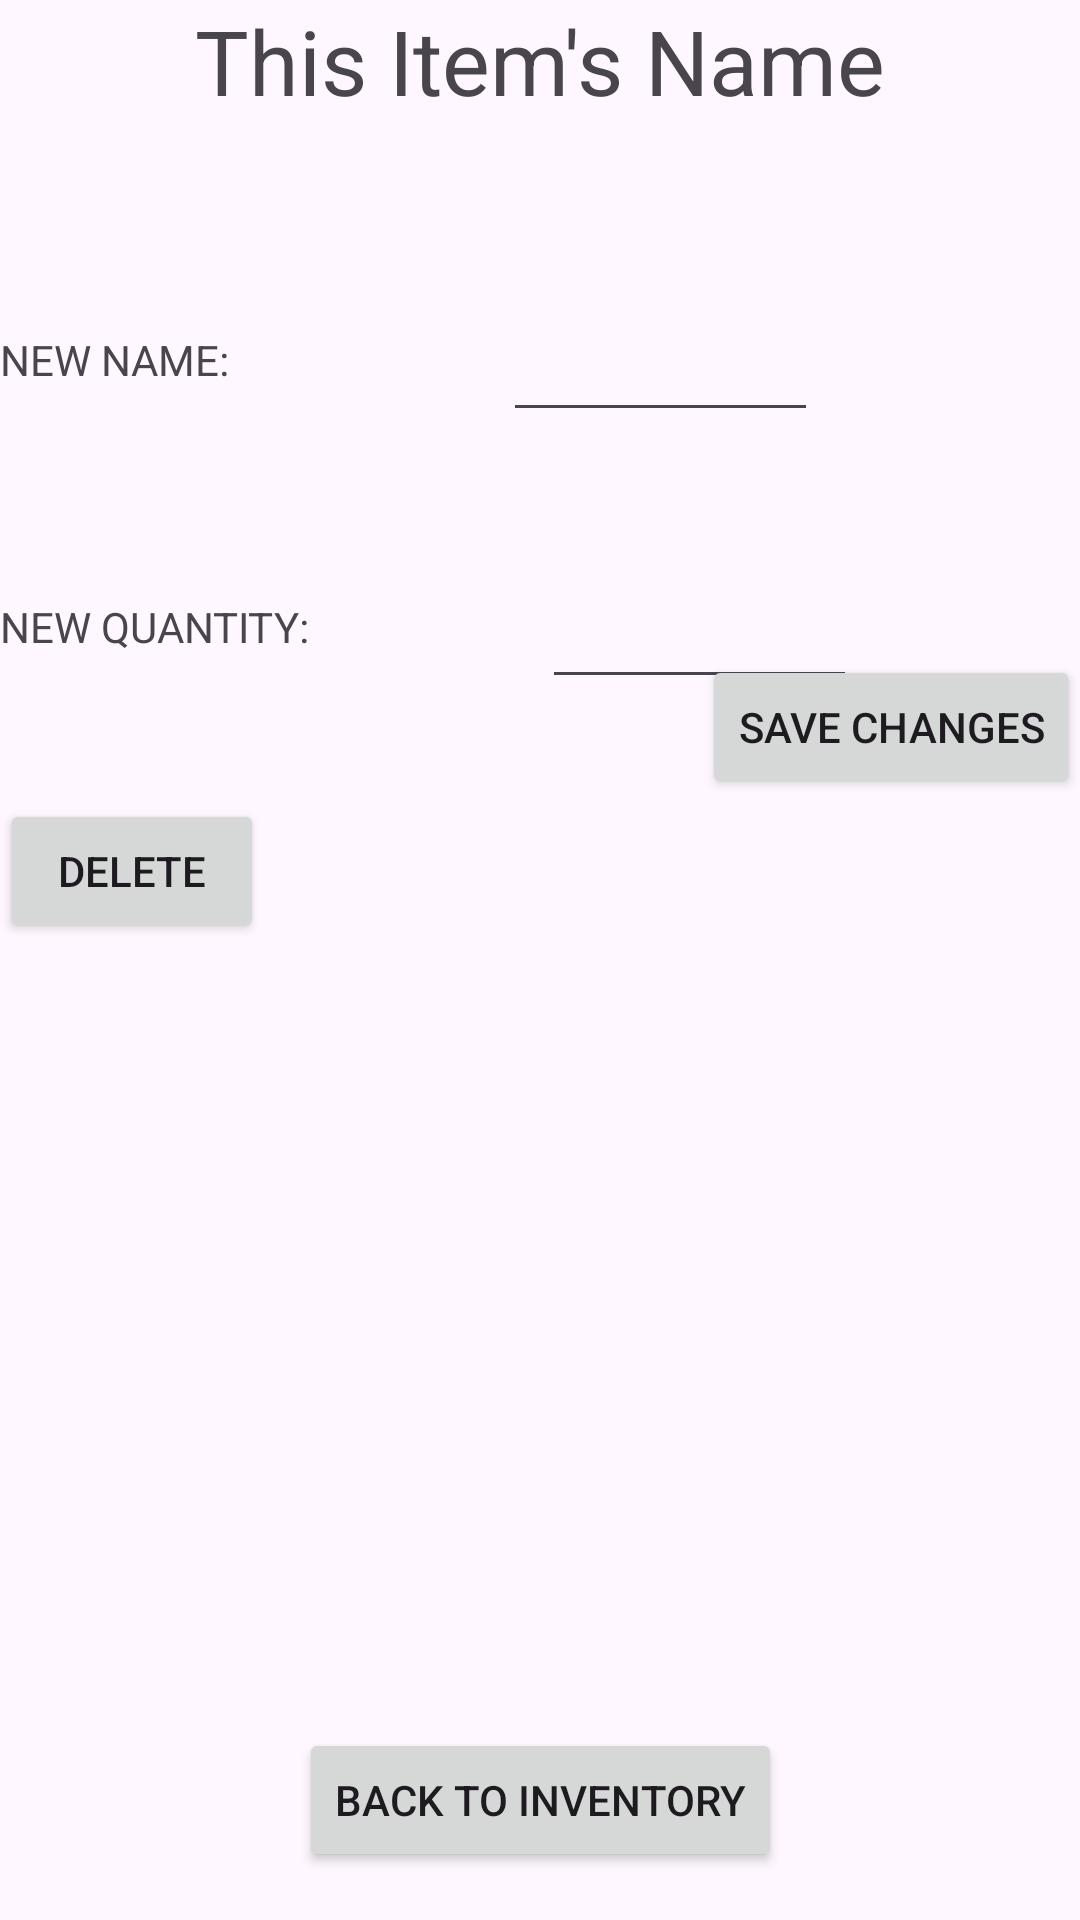

Layout XML and referenced resources for this Android screen:
<!-- AndroidManifest.xml: application theme Theme.ChristopherWilliamsInventory -->
<!-- res/layout/activity_item.xml -->
<?xml version="1.0" encoding="utf-8"?>
<androidx.constraintlayout.widget.ConstraintLayout xmlns:android="http://schemas.android.com/apk/res/android"
    xmlns:app="http://schemas.android.com/apk/res-auto"
    xmlns:tools="http://schemas.android.com/tools"
    android:layout_width="match_parent"
    android:layout_height="match_parent"
    tools:context=".ItemActivity">
    <TextView
        android:id="@+id/topLabel"
        android:layout_width="wrap_content"
        android:layout_height="wrap_content"
        android:text="This Item's Name"
        android:textSize="30sp"
        app:layout_constraintEnd_toEndOf="parent"
        app:layout_constraintStart_toStartOf="parent"
        app:layout_constraintTop_toTopOf="parent" />
    <TextView
        android:id="@+id/newName"
        android:layout_width="wrap_content"
        android:layout_height="wrap_content"
        android:layout_marginTop="70dp"
        android:text="NEW NAME: "
        app:layout_constraintStart_toStartOf="parent"
        app:layout_constraintTop_toBottomOf="@id/topLabel" />
    <EditText
        android:id="@+id/nameEdit"
        android:layout_width="wrap_content"
        android:layout_height="wrap_content"
        android:ems="5"
        android:importantForAutofill="no"
        android:inputType="text"
        android:minHeight="48dp"
        app:layout_constraintLeft_toRightOf="@id/newName"
        app:layout_constraintRight_toRightOf="parent"
        app:layout_constraintTop_toTopOf="@id/newName"
        app:layout_constraintBottom_toBottomOf="@id/newName"/>

    <TextView
        android:id="@+id/newQuantity"
        android:layout_width="wrap_content"
        android:layout_height="wrap_content"
        android:layout_marginTop="70dp"
        android:text="NEW QUANTITY: "
        app:layout_constraintStart_toStartOf="parent"
        app:layout_constraintTop_toBottomOf="@id/newName" />
    <EditText
        android:id="@+id/quantityEdit"
        android:layout_width="wrap_content"
        android:layout_height="wrap_content"
        android:ems="5"
        android:importantForAutofill="no"
        android:inputType="number"
        android:minHeight="48dp"
        app:layout_constraintLeft_toRightOf="@id/newQuantity"
        app:layout_constraintRight_toRightOf="parent"
        app:layout_constraintTop_toTopOf="@id/newQuantity"
        app:layout_constraintBottom_toBottomOf="@id/newQuantity"/>
    <Button
        android:id="@+id/saveButton"
        android:layout_width="wrap_content"
        android:layout_height="wrap_content"
        android:text="Save Changes"
        android:layout_marginBottom="16dp"
        app:layout_constraintTop_toBottomOf="@id/newQuantity"
        app:layout_constraintEnd_toEndOf="parent"/>
    <Button
        android:id="@+id/deleteButton"
        android:layout_width="wrap_content"
        android:layout_height="wrap_content"
        android:text="Delete"
        app:layout_constraintTop_toBottomOf="@id/saveButton"
        app:layout_constraintStart_toStartOf="parent"
        android:onClick="deleteItem"/>

    <Button
        android:id="@+id/backButton"
        android:layout_width="wrap_content"
        android:layout_height="wrap_content"
        android:text="Back to Inventory"
        android:layout_marginBottom="16dp"
        app:layout_constraintBottom_toBottomOf="parent"
        app:layout_constraintStart_toStartOf="parent"
        app:layout_constraintEnd_toEndOf="parent"
        android:onClick="goBackToInventory" />

</androidx.constraintlayout.widget.ConstraintLayout>
<!-- resources referenced by this layout -->
<resources>
  <style name="Theme.ChristopherWilliamsInventory" parent="Base.Theme.ChristopherWilliamsInventory" />
  <style name="Base.Theme.ChristopherWilliamsInventory" parent="Theme.Material3.DayNight.NoActionBar">
          
          
      </style>
</resources>
